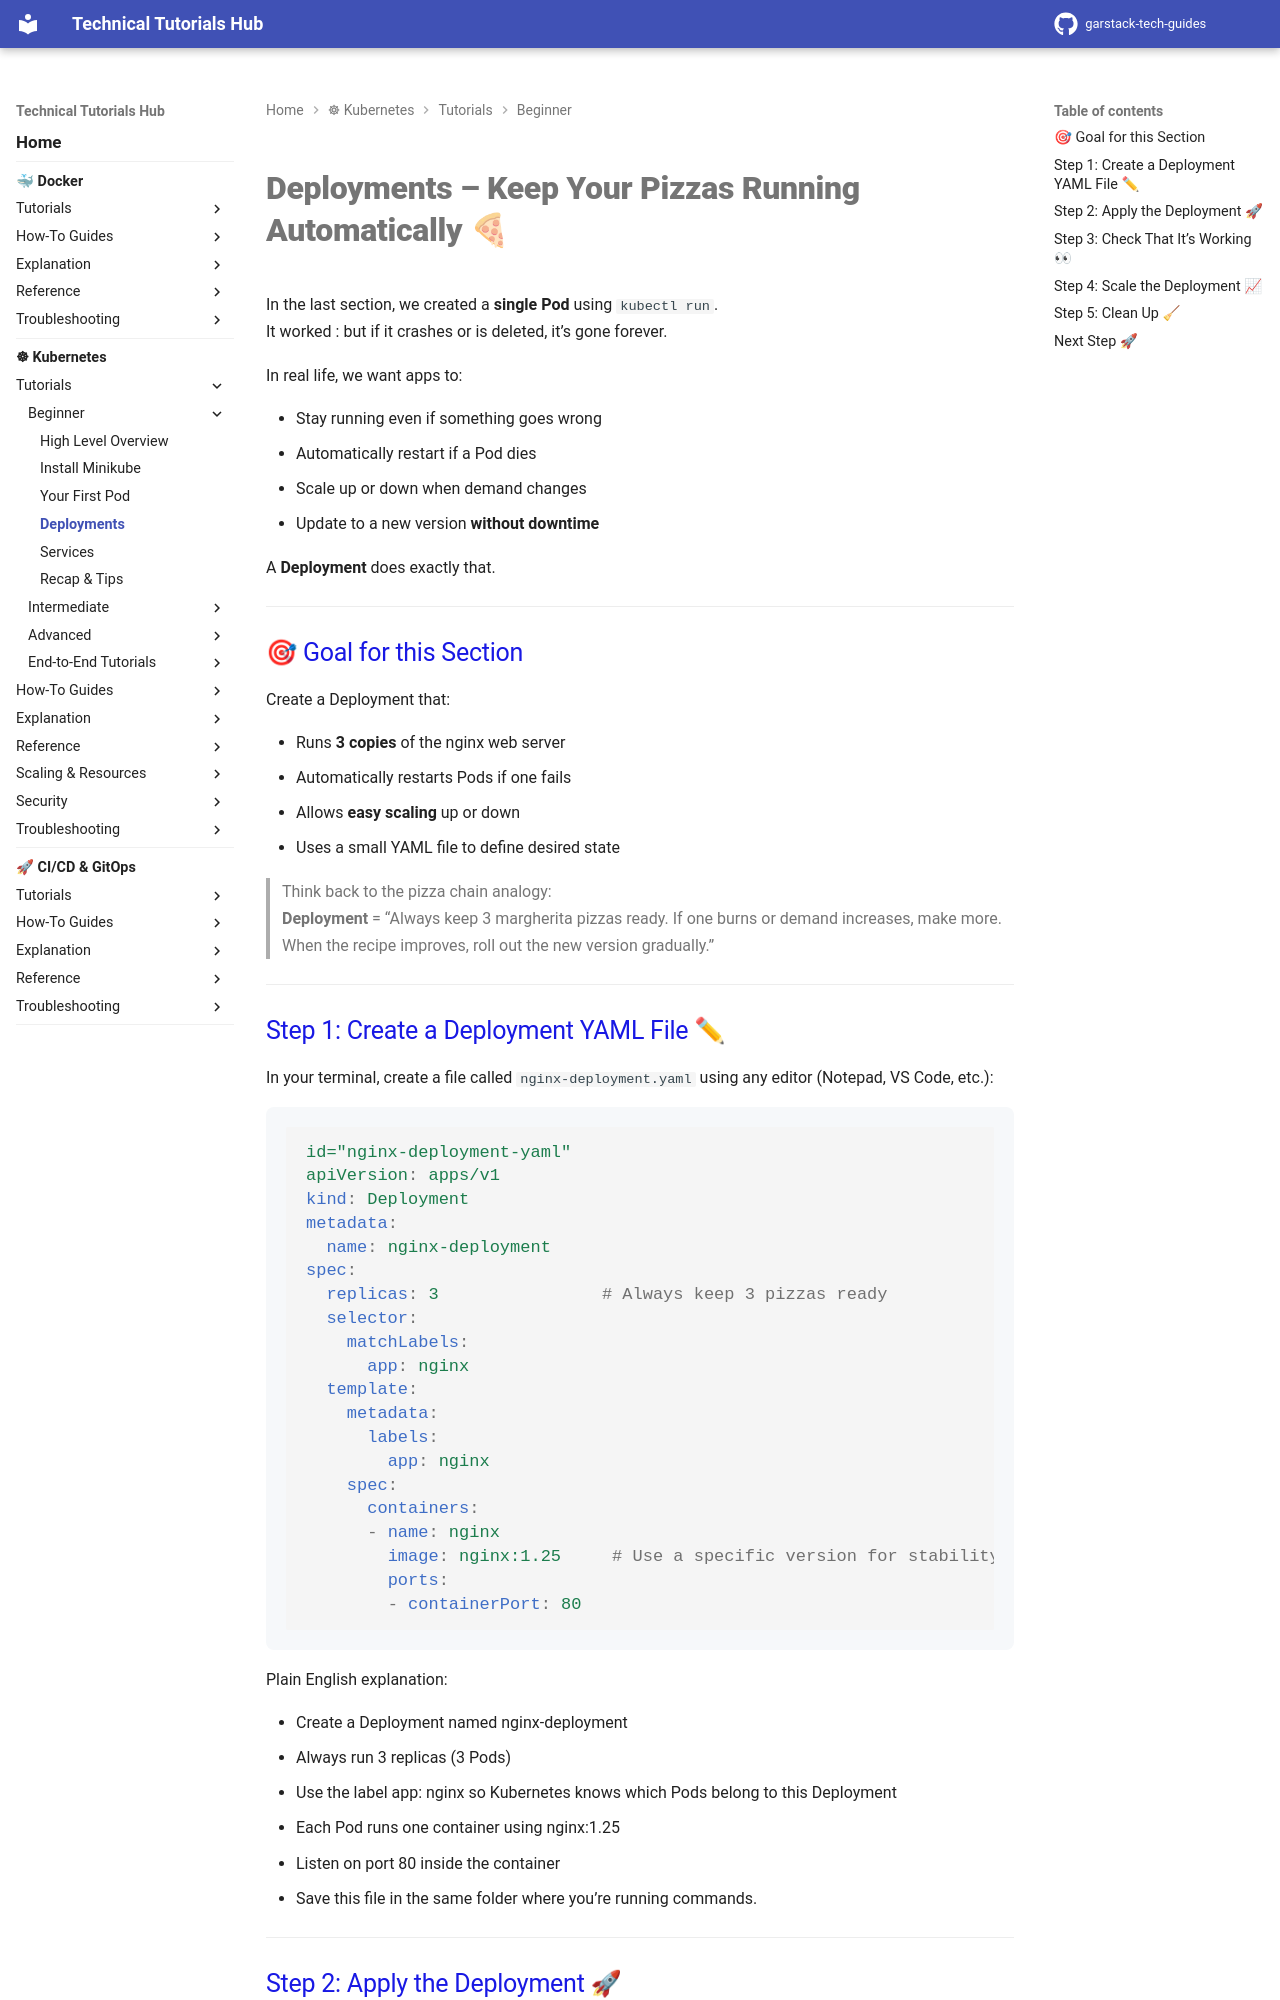

repository: garstack1/gstack-tech-guides · page: kubernetes/tutorials/beginner/deployments/index.html · generator: mkdocs

# Deployments – Keep Your Pizzas Running Automatically 🍕

In the last section, we created a **single Pod** using `kubectl run`.  
It worked : but if it crashes or is deleted, it’s gone forever.  

In real life, we want apps to:

- Stay running even if something goes wrong  
- Automatically restart if a Pod dies  
- Scale up or down when demand changes  
- Update to a new version **without downtime**

A **Deployment** does exactly that.

---

## 🎯 Goal for this Section

Create a Deployment that:

- Runs **3 copies** of the nginx web server  
- Automatically restarts Pods if one fails  
- Allows **easy scaling** up or down  
- Uses a small YAML file to define desired state  

> Think back to the pizza chain analogy:  
> **Deployment** = “Always keep 3 margherita pizzas ready. If one burns or demand increases, make more. When the recipe improves, roll out the new version gradually.”

---
